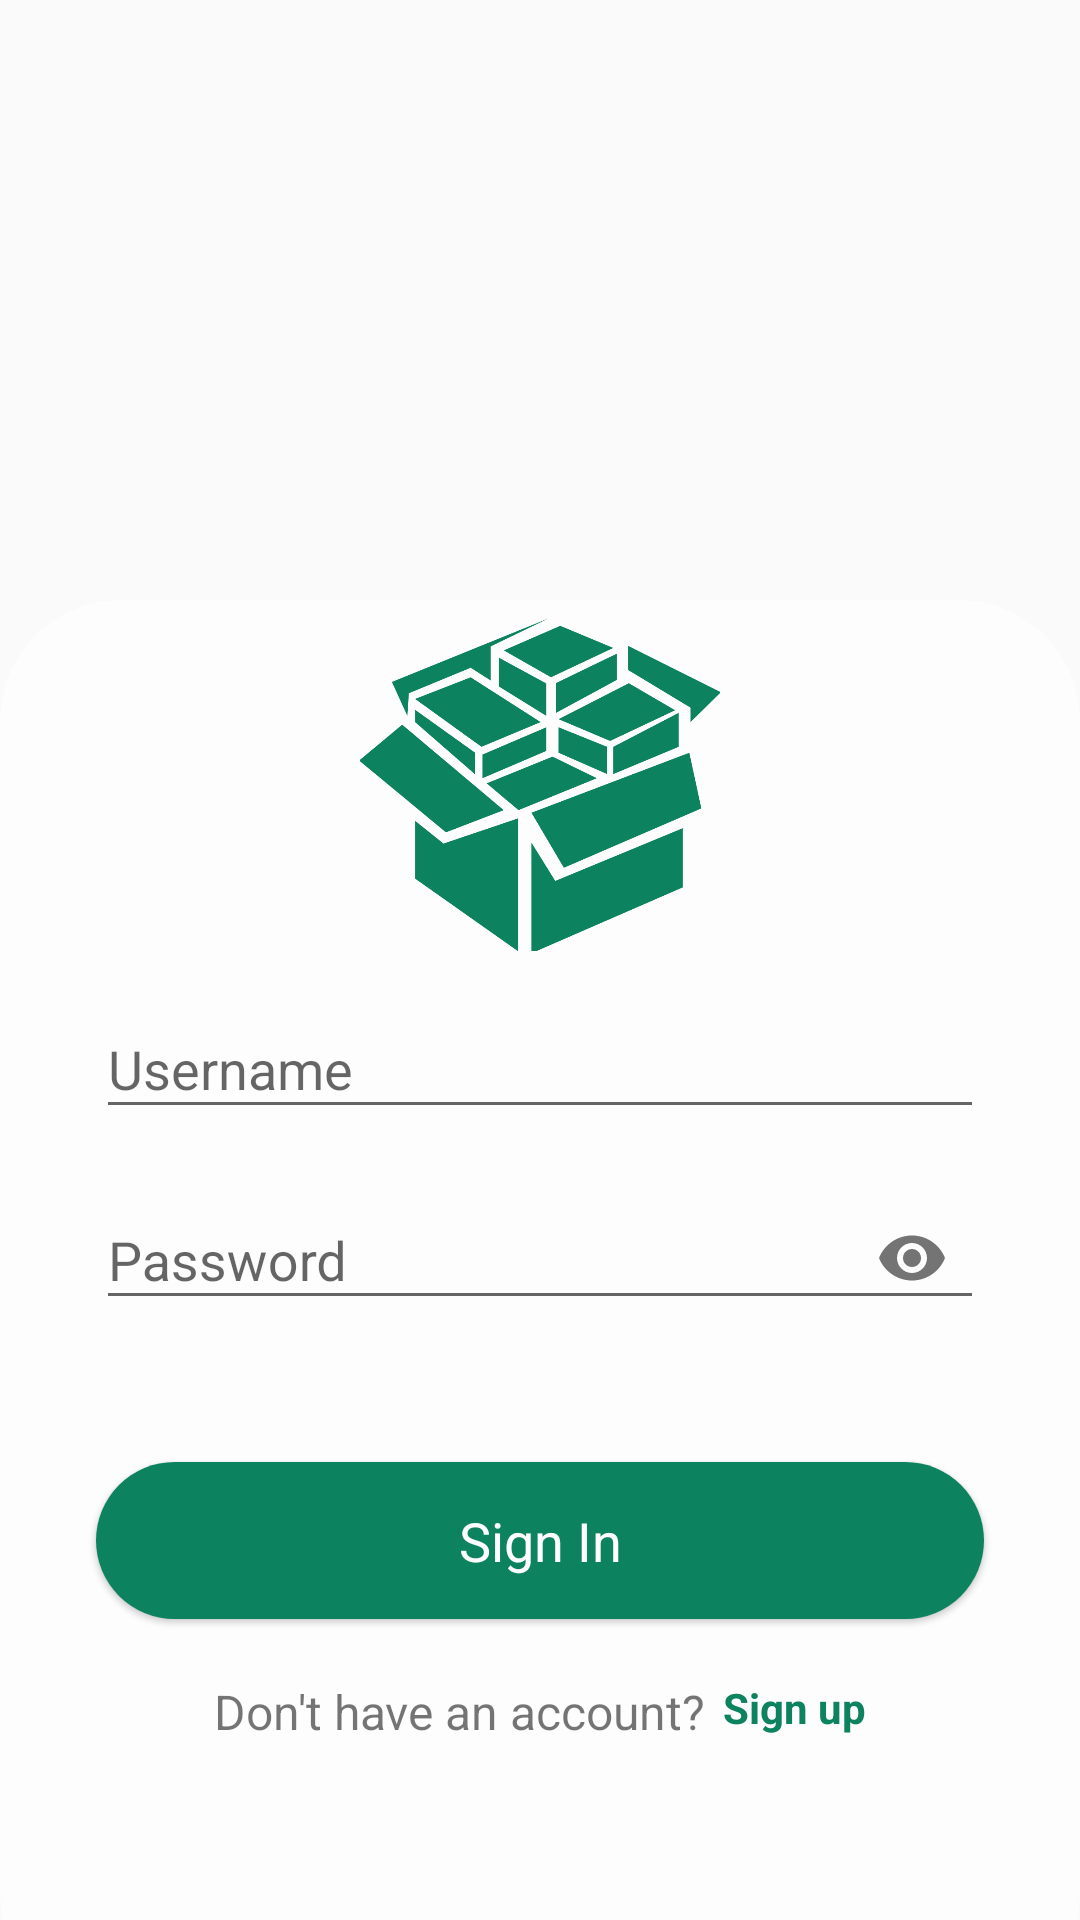

Android layout source for this screen:
<!-- AndroidManifest.xml: application theme Theme.Starca -->
<!-- res/layout/fragment_sign_in.xml -->
<?xml version="1.0" encoding="utf-8"?>
<androidx.constraintlayout.widget.ConstraintLayout xmlns:android="http://schemas.android.com/apk/res/android"
    xmlns:app="http://schemas.android.com/apk/res-auto"
    xmlns:tools="http://schemas.android.com/tools"
    android:layout_width="match_parent"
    android:layout_height="match_parent"
    tools:context=".fragments.SignInFragment">

    <LinearLayout
        android:id="@+id/spacing_layout"
        android:layout_width="match_parent"
        android:layout_height="200dp"
        android:orientation="vertical"
        app:layout_constraintTop_toTopOf="parent"
        app:layout_constraintEnd_toEndOf="parent"
        app:layout_constraintStart_toStartOf="parent"/>

    <androidx.cardview.widget.CardView
        style="@style/login_cardview"
        android:id="@+id/sign_in_cardview_container"
        app:cardBackgroundColor="#99FFFFFF"
        app:cardCornerRadius="40dp"
        app:cardElevation="0dp"
        app:layout_constraintBottom_toBottomOf="parent"
        app:layout_constraintEnd_toEndOf="parent"
        app:layout_constraintStart_toStartOf="parent"
        app:layout_constraintTop_toBottomOf="@id/spacing_layout">

        <androidx.constraintlayout.widget.ConstraintLayout
            android:layout_width="match_parent"
            android:layout_height="match_parent">

            <com.google.android.material.imageview.ShapeableImageView
                android:layout_width="120dp"
                android:layout_height="0dp"
                android:scaleType="centerInside"
                android:src="@drawable/starca_logo_icon"
                app:layout_constraintBottom_toTopOf="@+id/sign_in_username_text_input_layout"
                app:layout_constraintEnd_toEndOf="parent"
                app:layout_constraintStart_toStartOf="parent"
                app:layout_constraintTop_toTopOf="parent" />

            <com.google.android.material.textfield.TextInputLayout
                android:id="@+id/sign_in_username_text_input_layout"
                android:layout_width="match_parent"
                android:layout_height="wrap_content"
                android:textColorHint="#99000000"
                app:startIconDrawable="@drawable/ic_login_profile"
                app:layout_constraintBottom_toTopOf="@+id/sign_in_password_text_input_layout"
                app:layout_constraintEnd_toEndOf="parent"
                app:layout_constraintStart_toStartOf="parent">

                <EditText
                    android:id="@+id/sign_in_username_et"
                    style="@style/login_edit_text_fields"
                    android:inputType="text"
                    android:maxLines="1"
                    android:hint="Username" />

            </com.google.android.material.textfield.TextInputLayout>

            <com.google.android.material.textfield.TextInputLayout
                android:id="@+id/sign_in_password_text_input_layout"
                android:layout_width="match_parent"
                android:layout_height="wrap_content"
                android:layout_marginBottom="32dp"
                android:textColorHint="#99000000"
                app:startIconDrawable="@drawable/ic_lock"
                app:endIconMode="password_toggle"
                app:layout_constraintBottom_toTopOf="@+id/sign_in_button"
                app:layout_constraintEnd_toEndOf="parent"
                app:layout_constraintStart_toStartOf="parent">

                <EditText
                    android:id="@+id/sign_in_password_et"
                    style="@style/login_edit_text_fields"
                    android:hint="Password"
                    android:inputType="textPassword" />

            </com.google.android.material.textfield.TextInputLayout>

            <com.google.android.material.button.MaterialButton
                style="@style/Widget.Material3.Button.ElevatedButton"
                android:id="@+id/sign_in_button"
                android:layout_width="match_parent"
                android:layout_height="wrap_content"
                android:layout_marginHorizontal="32dp"
                android:layout_marginBottom="128dp"
                android:paddingVertical="14dp"
                android:text="@string/sign_in_button_text"
                android:textColor="@color/white"
                android:textSize="18sp"
                app:backgroundTint="?attr/colorPrimary"
                app:cornerRadius="30dp"
                app:layout_constraintBottom_toBottomOf="parent"
                app:layout_constraintEnd_toEndOf="parent"
                app:layout_constraintStart_toStartOf="parent" />

            <TextView
                android:id="@+id/textView"
                android:layout_width="wrap_content"
                android:layout_height="wrap_content"
                android:text="@string/no_account"
                android:textSize="16dp"
                android:layout_marginVertical="16dp"
                android:layout_marginRight="6dp"
                app:layout_constraintHorizontal_chainStyle="packed"
                app:layout_constraintEnd_toStartOf="@+id/sign_up_tv"
                app:layout_constraintStart_toStartOf="parent"
                app:layout_constraintTop_toBottomOf="@id/sign_in_button" />

            <TextView
                android:id="@+id/sign_up_tv"
                android:layout_width="wrap_content"
                android:layout_height="wrap_content"
                android:text="@string/sign_up_transition"
                android:textStyle="bold"
                android:layout_marginVertical="16dp"
                android:textColor="?attr/colorPrimary"
                app:layout_constraintEnd_toEndOf="parent"
                app:layout_constraintStart_toEndOf="@+id/textView"
                app:layout_constraintTop_toBottomOf="@id/sign_in_button" />

        </androidx.constraintlayout.widget.ConstraintLayout>
    </androidx.cardview.widget.CardView>

</androidx.constraintlayout.widget.ConstraintLayout>
<!-- resources referenced by this layout -->
<resources>
  <color name="white">#FFFFFFFF</color>
  <!-- drawable starca_logo_icon: png bitmap (drawable, 44968 bytes) -->
  <string name="no_account">Don\'t have an account?</string>
  <string name="sign_in_button_text">Sign In</string>
  <string name="sign_up_transition">Sign up</string>
  <style name="login_cardview">
          <item name="android:layout_width">match_parent</item>
          <item name="android:layout_height">0dp</item>
          <item name="android:layout_marginBottom">-32dp</item>
      </style>
  <style name="login_edit_text_fields">
          <item name="android:layout_marginHorizontal">32dp</item>
          <item name="android:layout_width">match_parent</item>
          <item name="android:layout_height">wrap_content</item>
          <item name="android:layout_marginVertical">8dp</item>
          <item name="android:maxLines">1</item>
          <item name="android:lines">1</item>
      </style>
  <style name="Theme.Starca" parent="Theme.AppCompat.Light.NoActionBar">
          
          <item name="colorPrimary">#0C825F</item>
          <item name="colorPrimaryVariant">@color/white</item>
          <item name="colorTertiary">#820c2f</item>
          <item name="colorOnPrimary">@color/white</item>
          
          <item name="colorSecondary">@color/teal_200</item>
          <item name="colorSecondaryVariant">@color/teal_700</item>
          <item name="colorOnSecondary">@color/black</item>
          
          
          <item name="android:windowLightStatusBar">true</item>
  
          
          <item name="android:windowDrawsSystemBarBackgrounds">true</item>
          <item name="android:windowTranslucentStatus">false</item>
          <item name="android:statusBarColor">#00000000</item>
  
  
  
  
      </style>
  <color name="teal_200">#FF03DAC5</color>
  <color name="teal_700">#FF018786</color>
  <color name="black">#FF000000</color>
</resources>
